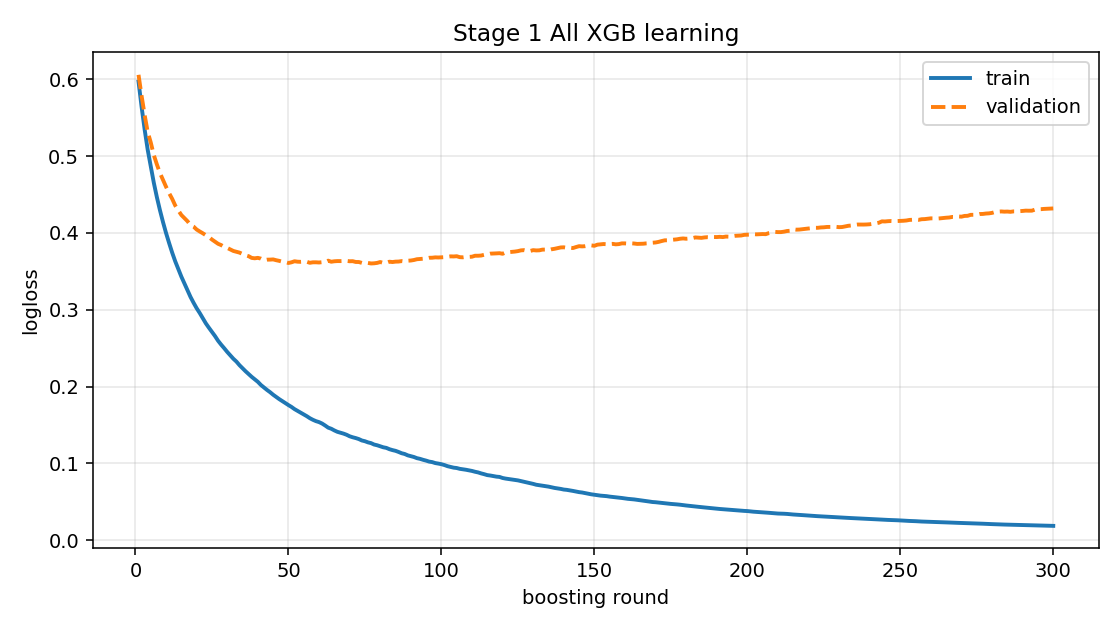

Source data for this figure (header and first rows):
iter, train_logloss, val_logloss
1, 0.5972, 0.606
2, 0.5643, 0.5787
3, 0.5347, 0.5537
4, 0.5084, 0.5315
5, 0.4865, 0.5179
6, 0.4653, 0.5015
7, 0.4466, 0.4893
8, 0.4297, 0.4781
9, 0.4142, 0.4692
10, 0.3999, 0.4601
11, 0.3869, 0.4519
12, 0.3744, 0.4445
13, 0.3631, 0.4358
14, 0.353, 0.4294
15, 0.3431, 0.4234
16, 0.3342, 0.4193
17, 0.3253, 0.4154
18, 0.3167, 0.4103
19, 0.3091, 0.4083
20, 0.302, 0.4045
21, 0.2958, 0.402
22, 0.2891, 0.3997
23, 0.2823, 0.3971
24, 0.2766, 0.3947
25, 0.2713, 0.3915
26, 0.2658, 0.3887
27, 0.2597, 0.3859
28, 0.2546, 0.3843
29, 0.25, 0.382
30, 0.2451, 0.3805
31, 0.2407, 0.3786
32, 0.2362, 0.3766
33, 0.2325, 0.3755
34, 0.2279, 0.3745
35, 0.2239, 0.3728
36, 0.2199, 0.371
37, 0.2163, 0.3698
38, 0.2126, 0.3675
39, 0.2094, 0.3671
40, 0.2062, 0.3676
41, 0.2021, 0.3666
42, 0.1987, 0.3645
43, 0.1956, 0.3653
44, 0.1927, 0.3653
45, 0.1894, 0.3656
46, 0.1864, 0.3645
47, 0.1836, 0.3637
48, 0.1811, 0.3626
49, 0.1785, 0.3621
50, 0.1759, 0.3609
51, 0.1735, 0.3618
52, 0.1706, 0.3632
53, 0.1683, 0.3626
54, 0.1661, 0.3624
55, 0.1638, 0.3626
56, 0.1614, 0.3625
57, 0.1588, 0.3612
58, 0.1567, 0.3618
59, 0.155, 0.3618
60, 0.1537, 0.3616
... 240 more rows
